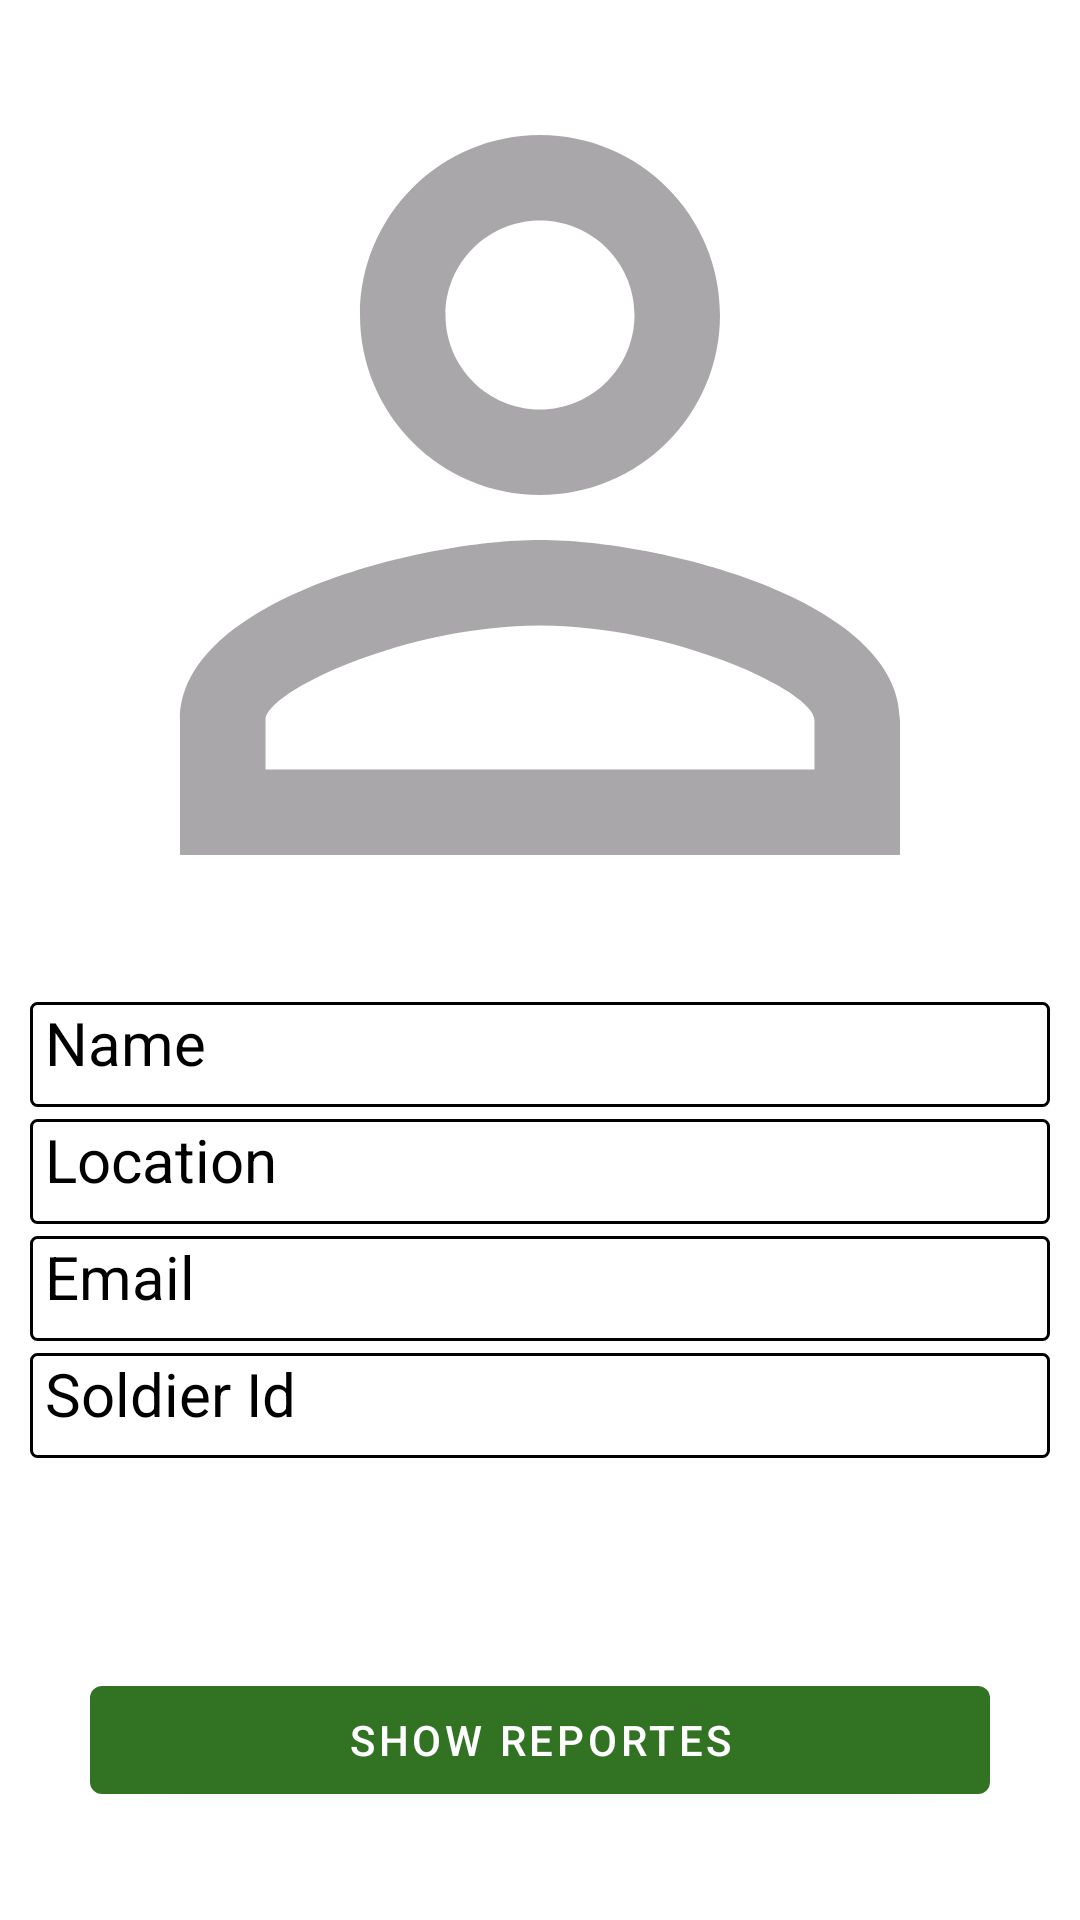

Write the Android layout XML for this screen, with the resource values it uses.
<!-- AndroidManifest.xml: application theme Theme.FFS -->
<!-- res/layout/fragment_profile.xml -->
<?xml version="1.0" encoding="utf-8"?>
<LinearLayout
    xmlns:android="http://schemas.android.com/apk/res/android"
    xmlns:app="http://schemas.android.com/apk/res-auto"
    xmlns:tools="http://schemas.android.com/tools"
    android:layout_width="match_parent"
    android:orientation="vertical"
    android:layout_height="match_parent"
    android:background="@color/white"
    >

    <ImageView
        android:layout_width="match_parent"
        android:layout_height="330dp"
        android:id="@+id/iv_sp"
        android:src="@drawable/baseline_person_outline_24"
        android:scaleType="centerCrop"/>

    <TextView
        android:layout_width="match_parent"
        android:layout_height="35dp"
        android:text=" Name"
        android:layout_marginTop="4dp"
        android:id="@+id/name_sp"
        android:textSize="20sp"
        android:background="@drawable/my_border"
        android:layout_marginLeft="10dp"
        android:layout_marginRight="10dp"
        android:textColor="@color/black"/>

    <TextView
        android:layout_width="match_parent"
        android:layout_height="35dp"
        android:text=" Location"
        android:background="@drawable/my_border"
        android:id="@+id/web_sp"
        android:textSize="20sp"
        android:layout_marginTop="4dp"
        android:layout_marginLeft="10dp"
        android:layout_marginRight="10dp"
        android:textColor="@color/black"/>



    <TextView
        android:layout_width="match_parent"
        android:layout_height="35dp"
        android:text=" Email"
        android:background="@drawable/my_border"
        android:id="@+id/email_sp"
        android:textSize="20sp"
        android:layout_marginLeft="10dp"
        android:layout_marginRight="10dp"
        android:layout_marginTop="4dp"
        android:textColor="@color/black"/>

    <TextView
        android:layout_width="match_parent"
        android:layout_height="35dp"
        android:text=" Soldier Id"
        android:background="@drawable/my_border"
        android:id="@+id/bio_sp"
        android:textSize="20sp"
        android:layout_marginTop="4dp"
        android:layout_marginLeft="10dp"
        android:layout_marginRight="10dp"
        android:textColor="@color/black"/>



    <Button
        android:layout_width="300dp"
        android:layout_height="wrap_content"
        android:text="show reportes"

        android:layout_gravity="center"
        android:layout_marginTop="70dp"
        android:id="@+id/btn_showreporter"/>



    <androidx.recyclerview.widget.RecyclerView
        android:layout_width="wrap_content"
        android:layout_height="wrap_content"
        android:visibility="gone"
        android:id="@+id/rv_ru"
        />

</LinearLayout>
<!-- resources referenced by this layout -->
<resources>
  <color name="black">#FF000000</color>
  <color name="white">#FFFFFFFF</color>
  <!-- drawable baseline_person_outline_24 (drawable) -->
  <vector android:height="24dp" android:tint="#A9A7A9"
      android:viewportHeight="24" android:viewportWidth="24"
      android:width="24dp" xmlns:android="http://schemas.android.com/apk/res/android">
      <path android:fillColor="@android:color/white" android:pathData="M12,5.9c1.16,0 2.1,0.94 2.1,2.1s-0.94,2.1 -2.1,2.1S9.9,9.16 9.9,8s0.94,-2.1 2.1,-2.1m0,9c2.97,0 6.1,1.46 6.1,2.1v1.1L5.9,18.1L5.9,17c0,-0.64 3.13,-2.1 6.1,-2.1M12,4C9.79,4 8,5.79 8,8s1.79,4 4,4 4,-1.79 4,-4 -1.79,-4 -4,-4zM12,13c-2.67,0 -8,1.34 -8,4v3h16v-3c0,-2.66 -5.33,-4 -8,-4z"/>
  </vector>
  <!-- drawable my_border (drawable) -->
  <?xml version="1.0" encoding="utf-8"?>
  <shape xmlns:android="http://schemas.android.com/apk/res/android"
      android:shape="rectangle" >
  
      
      <solid
          android:color="@color/border_color" >
      </solid>
  
      
      <stroke
          android:width="1dp"
          android:color="@color/black" >
      </stroke>
  
      
      <corners
          android:radius="2dp"   >
      </corners>
  
  </shape>
  <style name="Theme.FFS" parent="Theme.MaterialComponents.DayNight.DarkActionBar">
          
          <item name="colorPrimary">@color/green</item>
          <item name="colorPrimaryVariant">@color/green1</item>
          <item name="colorOnPrimary">@color/white</item>
          
          <item name="colorSecondary">@color/white</item>
          <item name="colorSecondaryVariant">@color/teal_700</item>
          <item name="colorOnSecondary">@color/black</item>
          
          <item name="android:statusBarColor">?attr/colorPrimaryVariant</item>
          
      </style>
  <color name="border_color">#00E3E4E6</color>
  <color name="green">#327323</color>
  <color name="green1">#4CC630</color>
  <color name="teal_700">#FF018786</color>
</resources>
